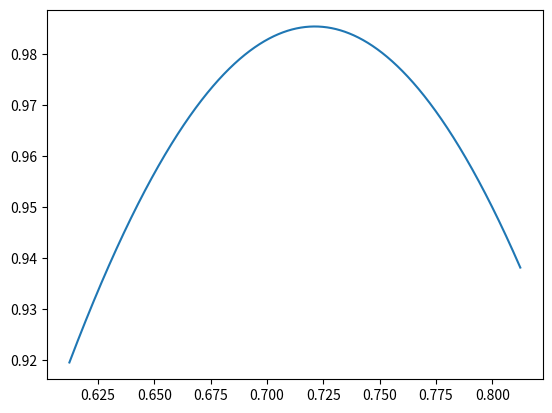

Generate this figure with matplotlib:
import matplotlib.pyplot as plt
import numpy as np
import scipy as sc


def needed_k_arr(Z_abs: float, Gamma_sign: 1 | -1):
    k_mean: np.int_ = - np.round(Z_abs) * np.int_(Gamma_sign)
    k_delta: np.int_ = np.round(3 * np.sqrt(Z_abs))
    if k_delta <= np.abs(k_mean):
        return k_mean + np.arange(-k_delta, k_delta + 1, dtype=np.int_)
    else:
        if Gamma_sign > 0:
            return np.arange(k_mean - k_delta, 1, dtype=np.int_)
        else:
            return np.arange(0, k_mean + k_delta + 1, dtype=np.int_)


def z_k_arr(Z: complex | float, k_arr: np.ndarray):
    return 1j * np.array(tuple(sc.special.lambertw(Z, k=k) for k in k_arr))


def exp_in_z_k(Gamma: float, z_k_arr: np.ndarray):
    return np.exp((z_k_arr ** 2 / 2j + z_k_arr) / (2 * Gamma))


def gamma_n_plus_half(n: int):
    return np.prod(np.arange(2 * n - 1, 0, -2, dtype=np.int_)) / np.power(2, n) * np.sqrt(np.pi)


def _explicit_sum_integrals_by_k(Z: complex | float, Gamma: float):
    lambda_var = 1 / 2 / Gamma
    A = 1j * Z / 2 / Gamma
    kmax = -2
    k_set = range(0, kmax + np.sign(kmax), np.sign(kmax))
    f_in_z_k_func = lambda z: z_k ** 2 / 2j + z_k
    z_k = np.array([1j * sc.special.lambertw(Z, k=k) for k in k_set])
    f_in_z_k = f_in_z_k_func(z_k)
    return np.sum(np.exp(f_in_z_k * lambda_var - np.abs(A)) / np.sqrt(-z_k - 1j)) \
           * np.sqrt(2 * np.pi) / (np.sqrt(lambda_var)) * \
           (np.exp(1j * np.pi / 4) / 2 / np.sqrt(np.pi * Gamma)) * np.sqrt(np.abs(Z))


def _simple_graph(R: float, Gamma: float):
    phi_around_point = True
    if phi_around_point:
        phi_mean, phi_sigma = np.mod(-R - np.pi / 2, 2 * np.pi), 0.1
        phi_set = np.linspace(phi_mean - phi_sigma, phi_mean + phi_sigma, 10 ** 5)
    else:
        phi_set = np.linspace(0, 2 * np.pi, 10 ** 2)
    y_set = np.array([_explicit_sum_integrals_by_k(R * np.exp(1j * phi), Gamma) for phi in phi_set])
    plt.plot(phi_set, np.abs(y_set))


if __name__ == '__main__':
    _simple_graph(4, 10 ** -2)
    plt.show()
    # k_arr = needed_k_arr(1, 1)
